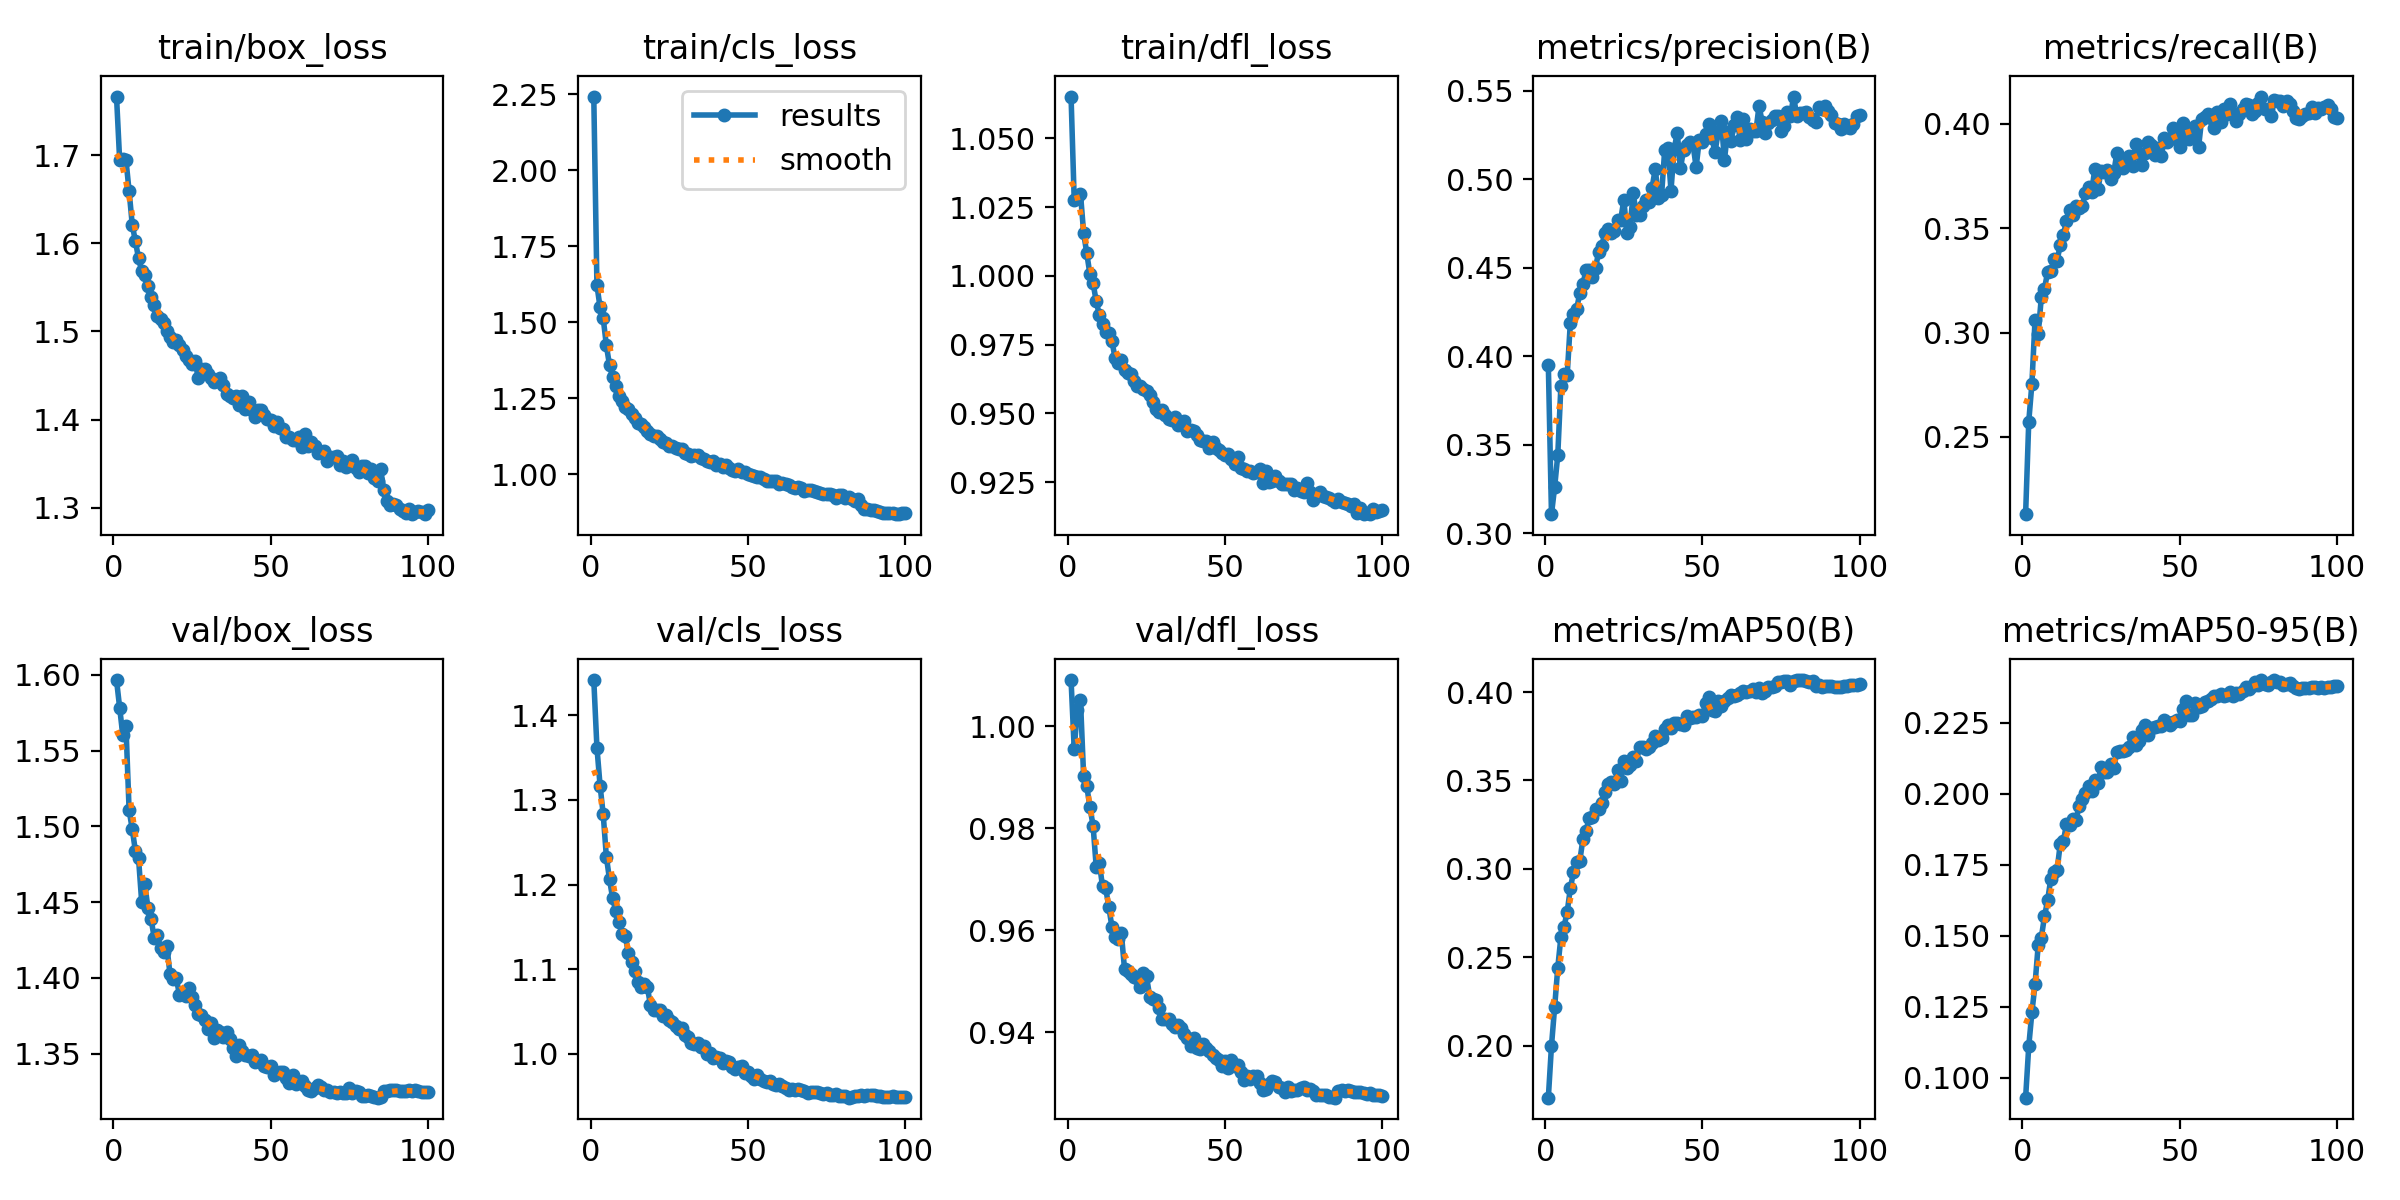

The table this chart was drawn from, first rows:
epoch, time, train/box_loss, train/cls_loss, train/dfl_loss, metrics/precision(B), metrics/recall(B), metrics/mAP50(B), metrics/mAP50-95(B), val/box_loss, val/cls_loss, val/dfl_loss, lr/pg0, lr/pg1, lr/pg2, lr/pg3, lr/pg4, lr/pg5, lr/pg6, lr/pg7
1, 206.1, 1.766, 2.242, 1.065, 0.395, 0.213, 0.1706, 0.0929, 1.596, 1.442, 1.009, 0.009994, 0.003331, 0.009994, 0.003331, 0.009994, 0.003331, 0.009994, 0.003331
2, 366.1, 1.694, 1.622, 1.028, 0.3108, 0.2574, 0.1999, 0.111, 1.578, 1.362, 0.9956, 0.01999, 0.006663, 0.01999, 0.006663, 0.01999, 0.006663, 0.01999, 0.006663
3, 585, 1.695, 1.549, 1.028, 0.326, 0.2755, 0.2217, 0.123, 1.56, 1.317, 1.003, 0.02996, 0.009988, 0.02996, 0.009988, 0.02996, 0.009988, 0.02996, 0.009988
4, 844.8, 1.695, 1.513, 1.03, 0.3442, 0.3062, 0.2441, 0.1329, 1.566, 1.283, 1.005, 0.02993, 0.009978, 0.02993, 0.009978, 0.02993, 0.009978, 0.02993, 0.009978
5, 1103, 1.659, 1.424, 1.016, 0.3835, 0.2992, 0.2615, 0.1466, 1.511, 1.233, 0.9901, 0.02988, 0.009961, 0.02988, 0.009961, 0.02988, 0.009961, 0.02988, 0.009961
6, 1361, 1.621, 1.359, 1.008, 0.3899, 0.317, 0.2673, 0.1494, 1.498, 1.206, 0.9882, 0.02982, 0.009939, 0.02982, 0.009939, 0.02982, 0.009939, 0.02982, 0.009939
7, 1617, 1.602, 1.32, 1.001, 0.3895, 0.3211, 0.2758, 0.1568, 1.484, 1.184, 0.9841, 0.02974, 0.009912, 0.02974, 0.009912, 0.02974, 0.009912, 0.02974, 0.009912
8, 1878, 1.583, 1.291, 0.9974, 0.419, 0.329, 0.289, 0.1625, 1.479, 1.169, 0.9805, 0.02964, 0.009881, 0.02964, 0.009881, 0.02964, 0.009881, 0.02964, 0.009881
9, 2139, 1.568, 1.259, 0.9908, 0.4238, 0.3295, 0.2982, 0.1699, 1.45, 1.155, 0.9724, 0.02953, 0.009844, 0.02953, 0.009844, 0.02953, 0.009844, 0.02953, 0.009844
10, 2398, 1.563, 1.241, 0.9857, 0.4265, 0.3352, 0.3036, 0.1724, 1.462, 1.141, 0.9732, 0.02941, 0.009803, 0.02941, 0.009803, 0.02941, 0.009803, 0.02941, 0.009803
11, 2656, 1.552, 1.222, 0.9825, 0.4357, 0.3343, 0.3045, 0.1731, 1.446, 1.139, 0.9686, 0.02927, 0.009758, 0.02927, 0.009758, 0.02927, 0.009758, 0.02927, 0.009758
12, 2881, 1.54, 1.216, 0.9797, 0.4406, 0.342, 0.3169, 0.1822, 1.439, 1.119, 0.9683, 0.02912, 0.009707, 0.02912, 0.009707, 0.02912, 0.009707, 0.02912, 0.009707
13, 3026, 1.53, 1.198, 0.9792, 0.4488, 0.347, 0.3216, 0.1833, 1.426, 1.108, 0.9646, 0.02896, 0.009652, 0.02896, 0.009652, 0.02896, 0.009652, 0.02896, 0.009652
14, 3175, 1.518, 1.186, 0.9762, 0.4488, 0.3534, 0.3289, 0.1894, 1.428, 1.098, 0.9606, 0.02878, 0.009593, 0.02878, 0.009593, 0.02878, 0.009593, 0.02878, 0.009593
15, 3322, 1.515, 1.169, 0.9701, 0.4445, 0.3587, 0.3295, 0.1892, 1.42, 1.085, 0.9586, 0.02859, 0.009529, 0.02859, 0.009529, 0.02859, 0.009529, 0.02859, 0.009529
16, 3472, 1.51, 1.166, 0.9684, 0.4497, 0.3564, 0.3339, 0.191, 1.417, 1.08, 0.9583, 0.02838, 0.00946, 0.02838, 0.00946, 0.02838, 0.00946, 0.02838, 0.00946
17, 3618, 1.5, 1.156, 0.9694, 0.459, 0.3608, 0.3338, 0.1908, 1.421, 1.082, 0.9594, 0.02816, 0.009388, 0.02816, 0.009388, 0.02816, 0.009388, 0.02816, 0.009388
18, 3763, 1.493, 1.143, 0.9658, 0.4625, 0.3596, 0.3375, 0.1956, 1.403, 1.08, 0.9524, 0.02793, 0.009311, 0.02793, 0.009311, 0.02793, 0.009311, 0.02793, 0.009311
19, 3908, 1.488, 1.133, 0.9646, 0.4697, 0.3606, 0.3433, 0.1981, 1.4, 1.058, 0.9521, 0.02769, 0.009229, 0.02769, 0.009229, 0.02769, 0.009229, 0.02769, 0.009229
20, 4057, 1.49, 1.127, 0.9643, 0.472, 0.3669, 0.3478, 0.2004, 1.4, 1.052, 0.9514, 0.02743, 0.009144, 0.02743, 0.009144, 0.02743, 0.009144, 0.02743, 0.009144
21, 4201, 1.485, 1.125, 0.9619, 0.4698, 0.3698, 0.3491, 0.2027, 1.389, 1.052, 0.9508, 0.02716, 0.009055, 0.02716, 0.009055, 0.02716, 0.009055, 0.02716, 0.009055
22, 4347, 1.479, 1.115, 0.9601, 0.4706, 0.3674, 0.3478, 0.2009, 1.39, 1.052, 0.9507, 0.02688, 0.008961, 0.02688, 0.008961, 0.02688, 0.008961, 0.02688, 0.008961
23, 4493, 1.472, 1.108, 0.96, 0.4772, 0.3785, 0.3559, 0.2049, 1.388, 1.045, 0.9489, 0.02659, 0.008864, 0.02659, 0.008864, 0.02659, 0.008864, 0.02659, 0.008864
24, 4640, 1.468, 1.102, 0.9588, 0.4769, 0.3689, 0.3498, 0.2037, 1.394, 1.046, 0.9516, 0.02629, 0.008763, 0.02629, 0.008763, 0.02629, 0.008763, 0.02629, 0.008763
25, 4787, 1.463, 1.093, 0.9582, 0.4883, 0.3772, 0.3612, 0.2093, 1.387, 1.04, 0.9509, 0.02598, 0.008658, 0.02598, 0.008658, 0.02598, 0.008658, 0.02598, 0.008658
26, 4932, 1.466, 1.095, 0.9568, 0.4697, 0.377, 0.3573, 0.2078, 1.382, 1.038, 0.947, 0.02565, 0.00855, 0.02565, 0.00855, 0.02565, 0.00855, 0.02565, 0.00855
27, 5081, 1.447, 1.085, 0.9542, 0.4732, 0.3781, 0.3587, 0.2077, 1.376, 1.032, 0.9466, 0.02532, 0.008439, 0.02532, 0.008439, 0.02532, 0.008439, 0.02532, 0.008439
28, 5231, 1.458, 1.082, 0.9517, 0.4921, 0.3736, 0.3631, 0.2106, 1.376, 1.03, 0.9463, 0.02497, 0.008323, 0.02497, 0.008323, 0.02497, 0.008323, 0.02497, 0.008323
29, 5377, 1.458, 1.082, 0.9505, 0.4796, 0.3763, 0.3611, 0.2089, 1.372, 1.031, 0.9447, 0.02462, 0.008205, 0.02462, 0.008205, 0.02462, 0.008205, 0.02462, 0.008205
30, 5523, 1.452, 1.07, 0.9514, 0.4797, 0.3859, 0.3688, 0.2149, 1.367, 1.022, 0.9425, 0.02425, 0.008084, 0.02425, 0.008084, 0.02425, 0.008084, 0.02425, 0.008084
31, 5668, 1.447, 1.068, 0.9494, 0.4846, 0.3817, 0.3688, 0.2151, 1.37, 1.02, 0.9425, 0.02388, 0.00796, 0.02388, 0.00796, 0.02388, 0.00796, 0.02388, 0.00796
32, 5819, 1.442, 1.061, 0.9478, 0.4882, 0.3788, 0.3676, 0.2152, 1.36, 1.012, 0.9426, 0.0235, 0.007832, 0.0235, 0.007832, 0.0235, 0.007832, 0.0235, 0.007832
33, 5965, 1.445, 1.064, 0.9477, 0.4872, 0.3817, 0.3689, 0.2153, 1.365, 1.012, 0.9416, 0.02311, 0.007702, 0.02311, 0.007702, 0.02311, 0.007702, 0.02311, 0.007702
34, 6112, 1.447, 1.063, 0.9486, 0.4953, 0.3845, 0.3711, 0.2164, 1.364, 1.013, 0.9411, 0.02271, 0.00757, 0.02271, 0.00757, 0.02271, 0.00757, 0.02271, 0.00757
35, 6265, 1.44, 1.055, 0.9457, 0.5057, 0.3799, 0.3753, 0.2202, 1.361, 1.008, 0.9415, 0.0223, 0.007435, 0.0223, 0.007435, 0.0223, 0.007435, 0.0223, 0.007435
36, 6414, 1.429, 1.051, 0.946, 0.4896, 0.3906, 0.3726, 0.2173, 1.364, 1.009, 0.9408, 0.02189, 0.007297, 0.02189, 0.007297, 0.02189, 0.007297, 0.02189, 0.007297
37, 6584, 1.426, 1.043, 0.9474, 0.4908, 0.3855, 0.374, 0.2187, 1.36, 1, 0.9396, 0.02147, 0.007158, 0.02147, 0.007158, 0.02147, 0.007158, 0.02147, 0.007158
38, 6790, 1.424, 1.042, 0.9436, 0.5165, 0.3801, 0.3792, 0.2226, 1.354, 1.001, 0.9388, 0.02105, 0.007016, 0.02105, 0.007016, 0.02105, 0.007016, 0.02105, 0.007016
39, 6959, 1.427, 1.042, 0.9438, 0.5178, 0.3862, 0.3812, 0.2242, 1.349, 0.9946, 0.9374, 0.02062, 0.006872, 0.02062, 0.006872, 0.02062, 0.006872, 0.02062, 0.006872
40, 7143, 1.416, 1.032, 0.9438, 0.4936, 0.3912, 0.3795, 0.2208, 1.356, 0.9962, 0.9389, 0.02018, 0.006727, 0.02018, 0.006727, 0.02018, 0.006727, 0.02018, 0.006727
41, 7328, 1.427, 1.034, 0.942, 0.5169, 0.3899, 0.3826, 0.2232, 1.352, 0.9946, 0.9369, 0.01974, 0.00658, 0.01974, 0.00658, 0.01974, 0.00658, 0.01974, 0.00658
42, 7489, 1.412, 1.025, 0.9402, 0.5262, 0.3853, 0.3826, 0.2237, 1.349, 0.9894, 0.9366, 0.01929, 0.006431, 0.01929, 0.006431, 0.01929, 0.006431, 0.01929, 0.006431
43, 7689, 1.42, 1.031, 0.9399, 0.506, 0.3886, 0.3819, 0.2241, 1.348, 0.9914, 0.9378, 0.01884, 0.006281, 0.01884, 0.006281, 0.01884, 0.006281, 0.01884, 0.006281
44, 7906, 1.41, 1.021, 0.9401, 0.5164, 0.3846, 0.3813, 0.2238, 1.349, 0.9904, 0.937, 0.01839, 0.00613, 0.01839, 0.00613, 0.01839, 0.00613, 0.01839, 0.00613
45, 8072, 1.402, 1.015, 0.9373, 0.5194, 0.3932, 0.3862, 0.226, 1.345, 0.9848, 0.9363, 0.01793, 0.005978, 0.01793, 0.005978, 0.01793, 0.005978, 0.01793, 0.005978
46, 8251, 1.411, 1.011, 0.9396, 0.5208, 0.3912, 0.3854, 0.2255, 1.346, 0.9823, 0.9355, 0.01747, 0.005824, 0.01747, 0.005824, 0.01747, 0.005824, 0.01747, 0.005824
47, 8412, 1.411, 1.019, 0.9373, 0.5196, 0.3926, 0.3859, 0.2244, 1.346, 0.9845, 0.935, 0.01701, 0.00567, 0.01701, 0.00567, 0.01701, 0.00567, 0.01701, 0.00567
48, 8558, 1.405, 1.009, 0.9366, 0.5068, 0.398, 0.3862, 0.2254, 1.342, 0.9862, 0.9346, 0.01655, 0.005516, 0.01655, 0.005516, 0.01655, 0.005516, 0.01655, 0.005516
49, 8707, 1.401, 1.006, 0.9357, 0.5223, 0.3954, 0.3868, 0.2261, 1.341, 0.9777, 0.9334, 0.01608, 0.005361, 0.01608, 0.005361, 0.01608, 0.005361, 0.01608, 0.005361
50, 8858, 1.4, 1.003, 0.9348, 0.5208, 0.3888, 0.3862, 0.2256, 1.342, 0.9789, 0.9343, 0.01562, 0.005205, 0.01562, 0.005205, 0.01562, 0.005205, 0.01562, 0.005205
51, 9016, 1.393, 0.9984, 0.9353, 0.5253, 0.4006, 0.3941, 0.2298, 1.336, 0.9734, 0.9329, 0.01515, 0.00505, 0.01515, 0.00505, 0.01515, 0.00505, 0.01515, 0.00505
52, 9161, 1.398, 0.9947, 0.9332, 0.5311, 0.3973, 0.3974, 0.2328, 1.338, 0.9703, 0.9346, 0.01468, 0.004895, 0.01468, 0.004895, 0.01468, 0.004895, 0.01468, 0.004895
53, 9304, 1.39, 0.9895, 0.9315, 0.5234, 0.3926, 0.3897, 0.2279, 1.338, 0.9751, 0.9334, 0.01422, 0.004739, 0.01422, 0.004739, 0.01422, 0.004739, 0.01422, 0.004739
54, 9450, 1.389, 0.9905, 0.9341, 0.5152, 0.3972, 0.3894, 0.2277, 1.338, 0.9708, 0.9336, 0.01375, 0.004584, 0.01375, 0.004584, 0.01375, 0.004584, 0.01375, 0.004584
55, 9597, 1.381, 0.9843, 0.93, 0.5265, 0.3989, 0.3951, 0.2321, 1.334, 0.9679, 0.9323, 0.01329, 0.00443, 0.01329, 0.00443, 0.01329, 0.00443, 0.01329, 0.00443
56, 9741, 1.381, 0.9781, 0.9297, 0.533, 0.3889, 0.3924, 0.2306, 1.33, 0.9663, 0.9306, 0.01283, 0.004276, 0.01283, 0.004276, 0.01283, 0.004276, 0.01283, 0.004276
57, 9918, 1.376, 0.979, 0.929, 0.5109, 0.4026, 0.3952, 0.231, 1.336, 0.9678, 0.9315, 0.01237, 0.004122, 0.01237, 0.004122, 0.01237, 0.004122, 0.01237, 0.004122
58, 10089, 1.377, 0.977, 0.9289, 0.5267, 0.4032, 0.3964, 0.2325, 1.33, 0.9646, 0.9309, 0.01191, 0.00397, 0.01191, 0.00397, 0.01191, 0.00397, 0.01191, 0.00397
59, 10357, 1.38, 0.9794, 0.9282, 0.5217, 0.4049, 0.3983, 0.2329, 1.332, 0.9638, 0.9315, 0.01146, 0.003819, 0.01146, 0.003819, 0.01146, 0.003819, 0.01146, 0.003819
60, 10626, 1.368, 0.9682, 0.9287, 0.5304, 0.403, 0.398, 0.2334, 1.332, 0.964, 0.9314, 0.01101, 0.003669, 0.01101, 0.003669, 0.01101, 0.003669, 0.01101, 0.003669
... 40 more rows
